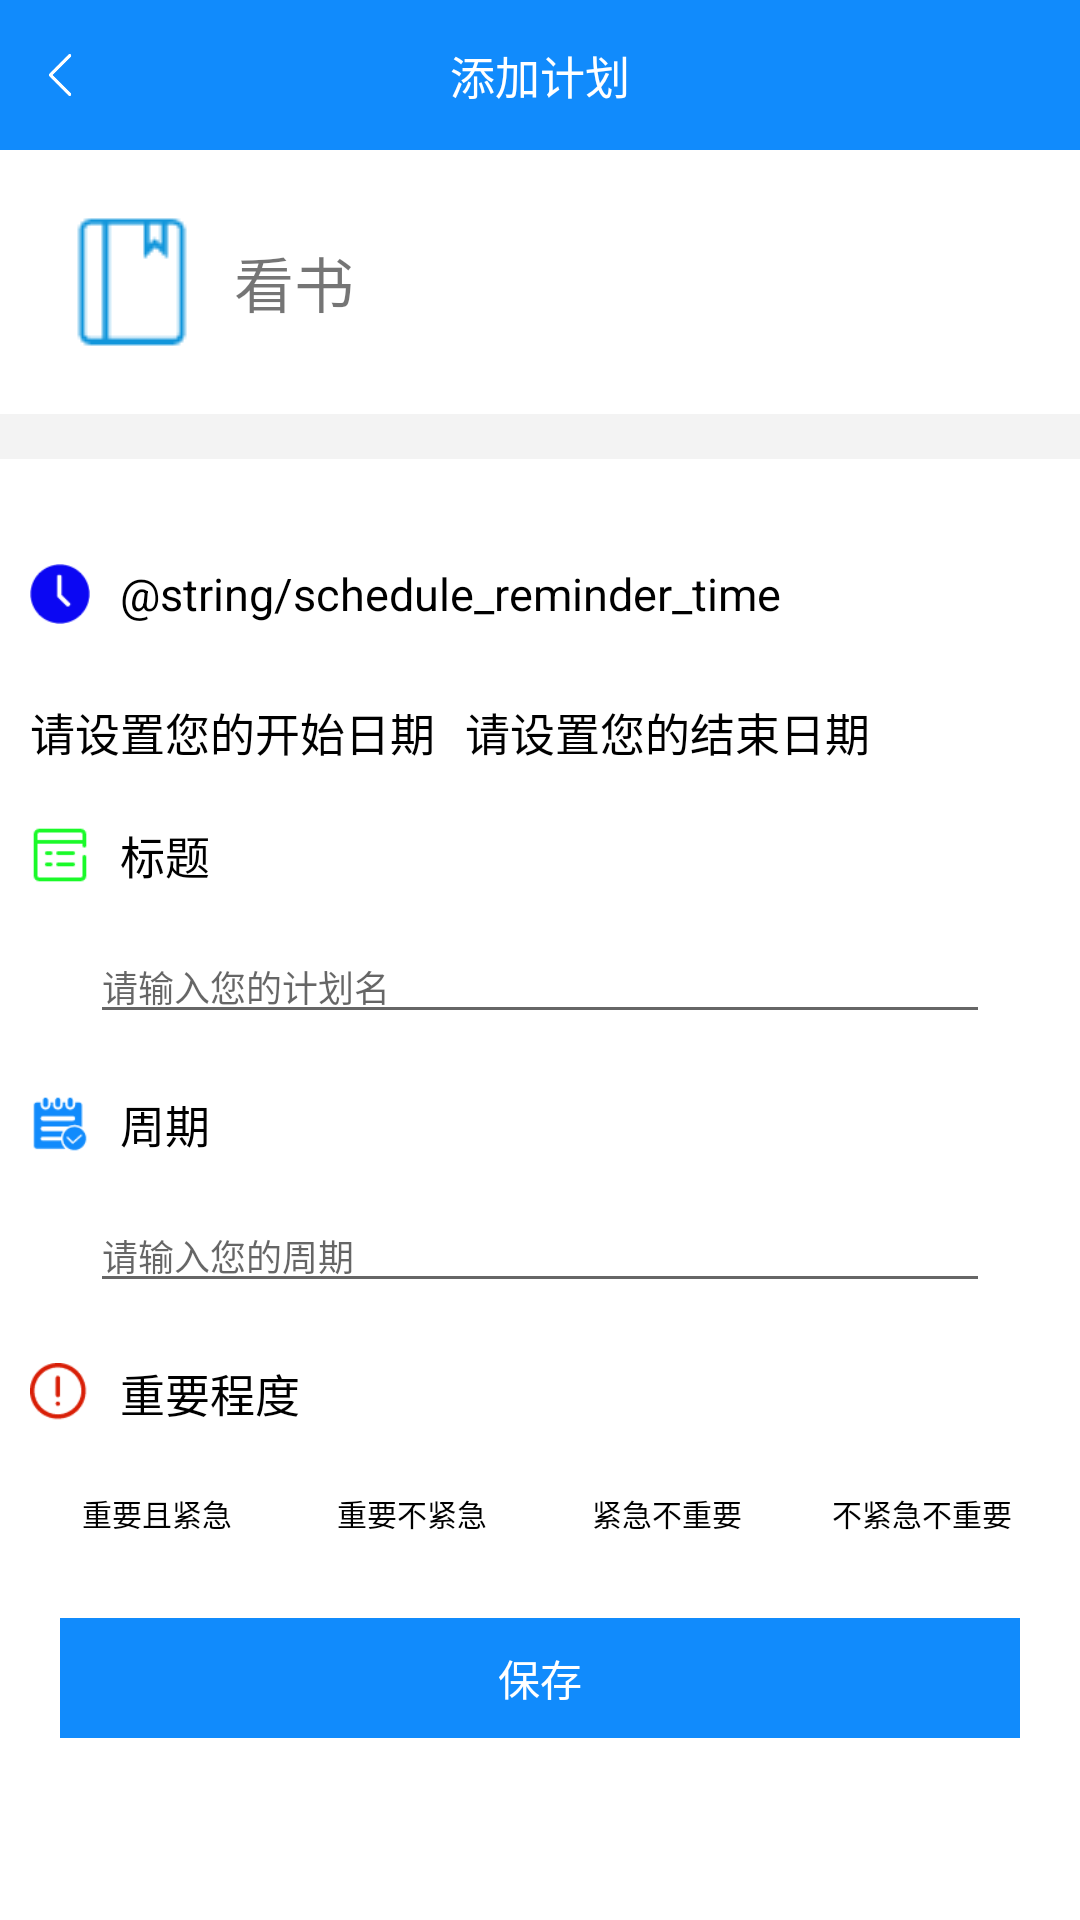

Android layout source for this screen:
<!-- AndroidManifest.xml: application theme AppTheme -->
<!-- res/layout/activity_add_plan_detial.xml -->
<?xml version="1.0" encoding="utf-8"?>
<LinearLayout xmlns:android="http://schemas.android.com/apk/res/android"
    xmlns:app="http://schemas.android.com/apk/res-auto"
    xmlns:tools="http://schemas.android.com/tools"
    android:layout_width="match_parent"
    android:layout_height="match_parent"
    android:background="@color/themeBgColor"
    android:orientation="vertical"
    tools:context=".ui.activity.AddPlanDetialActivity">

    <RelativeLayout
        android:layout_width="match_parent"
        android:layout_height="50dp"
        android:background="@color/themeColor">

        <ImageButton
            android:id="@+id/ib_login_finish"
            android:layout_width="30dp"
            android:layout_height="30dp"
            android:layout_alignParentLeft="true"
            android:layout_centerVertical="true"
            android:layout_marginLeft="5dp"
            android:background="@drawable/white_left" />

        <TextView
            android:id="@+id/tv_title"
            android:layout_width="match_parent"
            android:layout_height="match_parent"
            android:gravity="center"
            android:text="添加计划"
            android:textColor="@color/white"
            android:textSize="15sp" />

    </RelativeLayout>


    <LinearLayout
        android:layout_width="match_parent"
        android:layout_height="wrap_content"
        android:background="@color/white"
        android:orientation="horizontal"
        android:padding="20dp">

        <ImageView
            android:id="@+id/iv_type"
            android:layout_width="wrap_content"
            android:layout_height="wrap_content"
            android:background="@drawable/book" />

        <TextView
            android:id="@+id/tv_type"
            android:layout_width="wrap_content"
            android:layout_height="wrap_content"
            android:layout_gravity="center_vertical"
            android:layout_marginLeft="10dp"
            android:text="看书"
            android:textSize="20sp" />
    </LinearLayout>

    <LinearLayout
        android:layout_width="match_parent"
        android:layout_height="match_parent"
        android:layout_marginTop="15dp"
        android:background="@color/white"
        android:orientation="vertical">

        <LinearLayout
            android:layout_width="match_parent"
            android:layout_height="30dp"
            android:layout_marginTop="30dp">

            <ImageView
                android:layout_width="20dp"
                android:layout_height="20dp"
                android:layout_gravity="center_vertical"
                android:layout_marginStart="10dp"
                android:background="@drawable/time"
                android:contentDescription="@string/explain_icon" />

            <TextView
                android:layout_width="match_parent"
                android:layout_height="match_parent"
                android:layout_marginStart="10dp"
                android:gravity="center_vertical"
                android:text="@string/schedule_reminder_time"
                android:textColor="@color/black"
                android:textSize="15sp" />
        </LinearLayout>

        <LinearLayout
            android:layout_width="match_parent"
            android:layout_height="wrap_content"
            android:layout_marginTop="20dp"
            android:orientation="horizontal">


            <TextView
                android:id="@+id/tv_add_start_time"
                android:layout_width="wrap_content"
                android:layout_height="match_parent"
                android:layout_marginLeft="10dp"
                android:gravity="center_vertical"
                android:text="请设置您的开始日期"
                android:textColor="@color/black"
                android:textSize="15sp" />

            <TextView
                android:id="@+id/tv_add_end_time"
                android:layout_width="wrap_content"
                android:layout_height="match_parent"
                android:layout_marginLeft="10dp"
                android:gravity="center_vertical"
                android:text="请设置您的结束日期"
                android:textColor="@color/black"
                android:textSize="15sp" />
        </LinearLayout>

        <LinearLayout
            android:layout_width="match_parent"
            android:layout_height="30dp"
            android:layout_marginTop="15dp">

            <ImageView
                android:layout_width="20dp"
                android:layout_height="20dp"
                android:layout_gravity="center_vertical"
                android:layout_marginLeft="10dp"
                android:background="@drawable/display" />

            <TextView
                android:layout_width="match_parent"
                android:layout_height="match_parent"
                android:layout_marginLeft="10dp"
                android:gravity="center_vertical"
                android:text="标题"
                android:textColor="@color/black"
                android:textSize="15sp" />
        </LinearLayout>

        <EditText
            android:id="@+id/et_plan_title"
            android:layout_width="match_parent"
            android:layout_height="wrap_content"
            android:layout_marginLeft="30dp"
            android:layout_marginTop="10dp"
            android:layout_marginRight="30dp"
            android:hint="请输入您的计划名"
            android:textColor="@color/black"
            android:textSize="12sp" />
        <LinearLayout
            android:layout_width="match_parent"
            android:layout_height="30dp"
            android:layout_marginTop="15dp">

            <ImageView
                android:layout_width="20dp"
                android:layout_height="20dp"
                android:layout_gravity="center_vertical"
                android:layout_marginLeft="10dp"
                android:background="@drawable/plan" />

            <TextView
                android:layout_width="match_parent"
                android:layout_height="match_parent"
                android:layout_marginLeft="10dp"
                android:gravity="center_vertical"
                android:text="周期"
                android:textColor="@color/black"
                android:textSize="15sp" />
        </LinearLayout>

        <EditText
            android:id="@+id/et_plan_cycle"
            android:layout_width="match_parent"
            android:layout_height="wrap_content"
            android:layout_marginLeft="30dp"
            android:layout_marginTop="10dp"
            android:layout_marginRight="30dp"
            android:hint="请输入您的周期"
            android:textColor="@color/black"
            android:textSize="12sp" />
        <LinearLayout
            android:layout_width="match_parent"
            android:layout_height="30dp"
            android:layout_marginTop="15dp">

            <ImageView
                android:layout_width="20dp"
                android:layout_height="20dp"
                android:layout_gravity="center_vertical"
                android:layout_marginLeft="10dp"
                android:background="@drawable/alert" />

            <TextView
                android:layout_width="match_parent"
                android:layout_height="match_parent"
                android:layout_marginLeft="10dp"
                android:gravity="center_vertical"
                android:text="重要程度"
                android:textColor="@color/black"
                android:textSize="15sp" />
        </LinearLayout>

        <LinearLayout
            android:layout_width="match_parent"
            android:layout_height="30dp"
            android:layout_marginLeft="10dp"
            android:layout_marginTop="10dp"
            android:layout_marginRight="10dp">

            <TextView
                android:id="@+id/tv_alert1"
                android:layout_width="0dp"
                android:layout_height="match_parent"
                android:layout_weight="1"
                android:gravity="center"
                android:text="重要且紧急"
                android:textColor="@drawable/alert_color_selector"
                android:textSize="10sp" />

            <TextView
                android:id="@+id/tv_alert2"
                android:layout_width="0dp"
                android:layout_height="match_parent"
                android:layout_weight="1"
                android:gravity="center"
                android:text="重要不紧急"
                android:textColor="@drawable/alert_color_selector"
                android:textSize="10sp" />

            <TextView
                android:id="@+id/tv_alert3"
                android:layout_width="0dp"
                android:layout_height="match_parent"
                android:layout_weight="1"
                android:gravity="center"
                android:text="紧急不重要"
                android:textColor="@drawable/alert_color_selector"
                android:textSize="10sp" />

            <TextView
                android:id="@+id/tv_alert4"
                android:layout_width="0dp"
                android:layout_height="match_parent"
                android:layout_weight="1"
                android:gravity="center"
                android:text="不紧急不重要"
                android:textColor="@drawable/alert_color_selector"
                android:textSize="10sp" />
        </LinearLayout>


        <LinearLayout
            android:layout_width="match_parent"
            android:layout_height="wrap_content"
            android:layout_alignParentBottom="true"
            android:layout_marginLeft="20dp"
            android:layout_marginTop="20dp"
            android:layout_marginRight="20dp"
            android:layout_marginBottom="10dp"
            android:orientation="horizontal">


            <Button
                android:id="@+id/bt_plan_save"
                android:layout_width="0dp"
                android:layout_height="40dp"
                android:layout_weight="1"
                android:background="@color/themeColor"
                android:text="保存"
                android:textColor="@color/white" />
        </LinearLayout>
    </LinearLayout>

</LinearLayout>
<!-- resources referenced by this layout -->
<resources>
  <color name="black">#000000</color>
  <color name="themeBgColor">#F3F3F3</color>
  <color name="themeColor">#118bfc</color>
  <color name="white">#FFFFFF</color>
  <!-- drawable alert: png bitmap (drawable, 1358 bytes) -->
  <!-- drawable alert_color_selector (drawable) -->
  <?xml version="1.0" encoding="utf-8"?>
  <selector xmlns:android="http://schemas.android.com/apk/res/android">
      <item android:color="@color/red" android:state_selected="true" />
      <item android:color="@color/black" />
  </selector>
  <!-- drawable book: png bitmap (drawable, 594 bytes) -->
  <!-- drawable display: png bitmap (drawable, 445 bytes) -->
  <!-- drawable plan: png bitmap (drawable, 1242 bytes) -->
  <!-- drawable time: png bitmap (drawable, 977 bytes) -->
  <!-- drawable white_left: png bitmap (drawable, 2353 bytes) -->
  <style name="AppTheme" parent="Theme.AppCompat.Light.NoActionBar">
          
          <item name="colorPrimary">@color/colorPrimary</item>
          <item name="colorPrimaryDark">@color/black</item>
          <item name="colorAccent">@color/colorAccent</item>
      </style>
  <color name="red">#FF0000</color>
  <color name="colorPrimary">#008577</color>
  <color name="colorAccent">#D81B60</color>
</resources>
